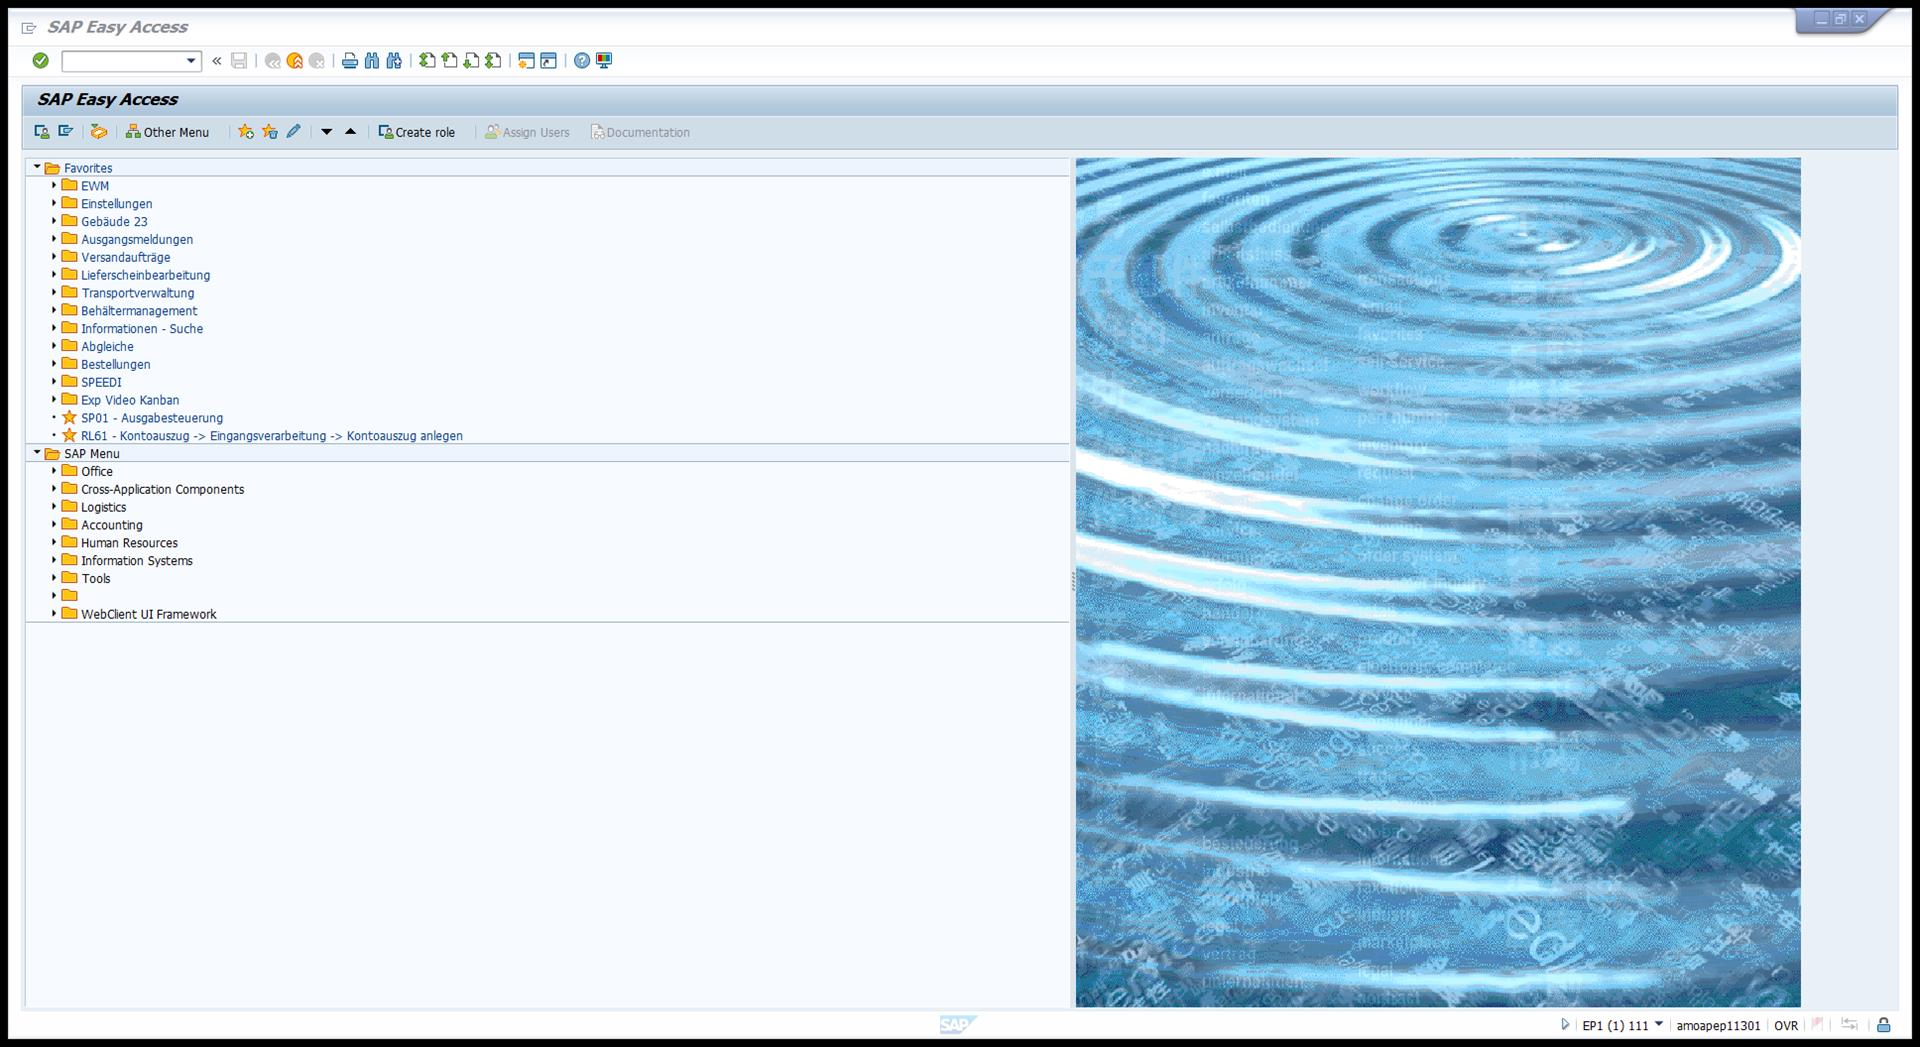
Task: Automated processing of delivery note PDFs from OneDrive, splitting them into individual documents and upload the files in SAP
Workflow: UploadDeliveryNotesToSAP

Step 1 [try]: NApplicationCard - Open VL02N(1) on the element in window 'SAP Easy Access' (saplgpad.exe)

Step 2 [catch]: NApplicationCard - Open VL02N on the element in window 'SAP Easy Access' (saplgpad.exe) (no picture)

Step 3 [catch]: type "VL02N" in window 'SAP Easy Access' (saplgpad.exe) (no picture)

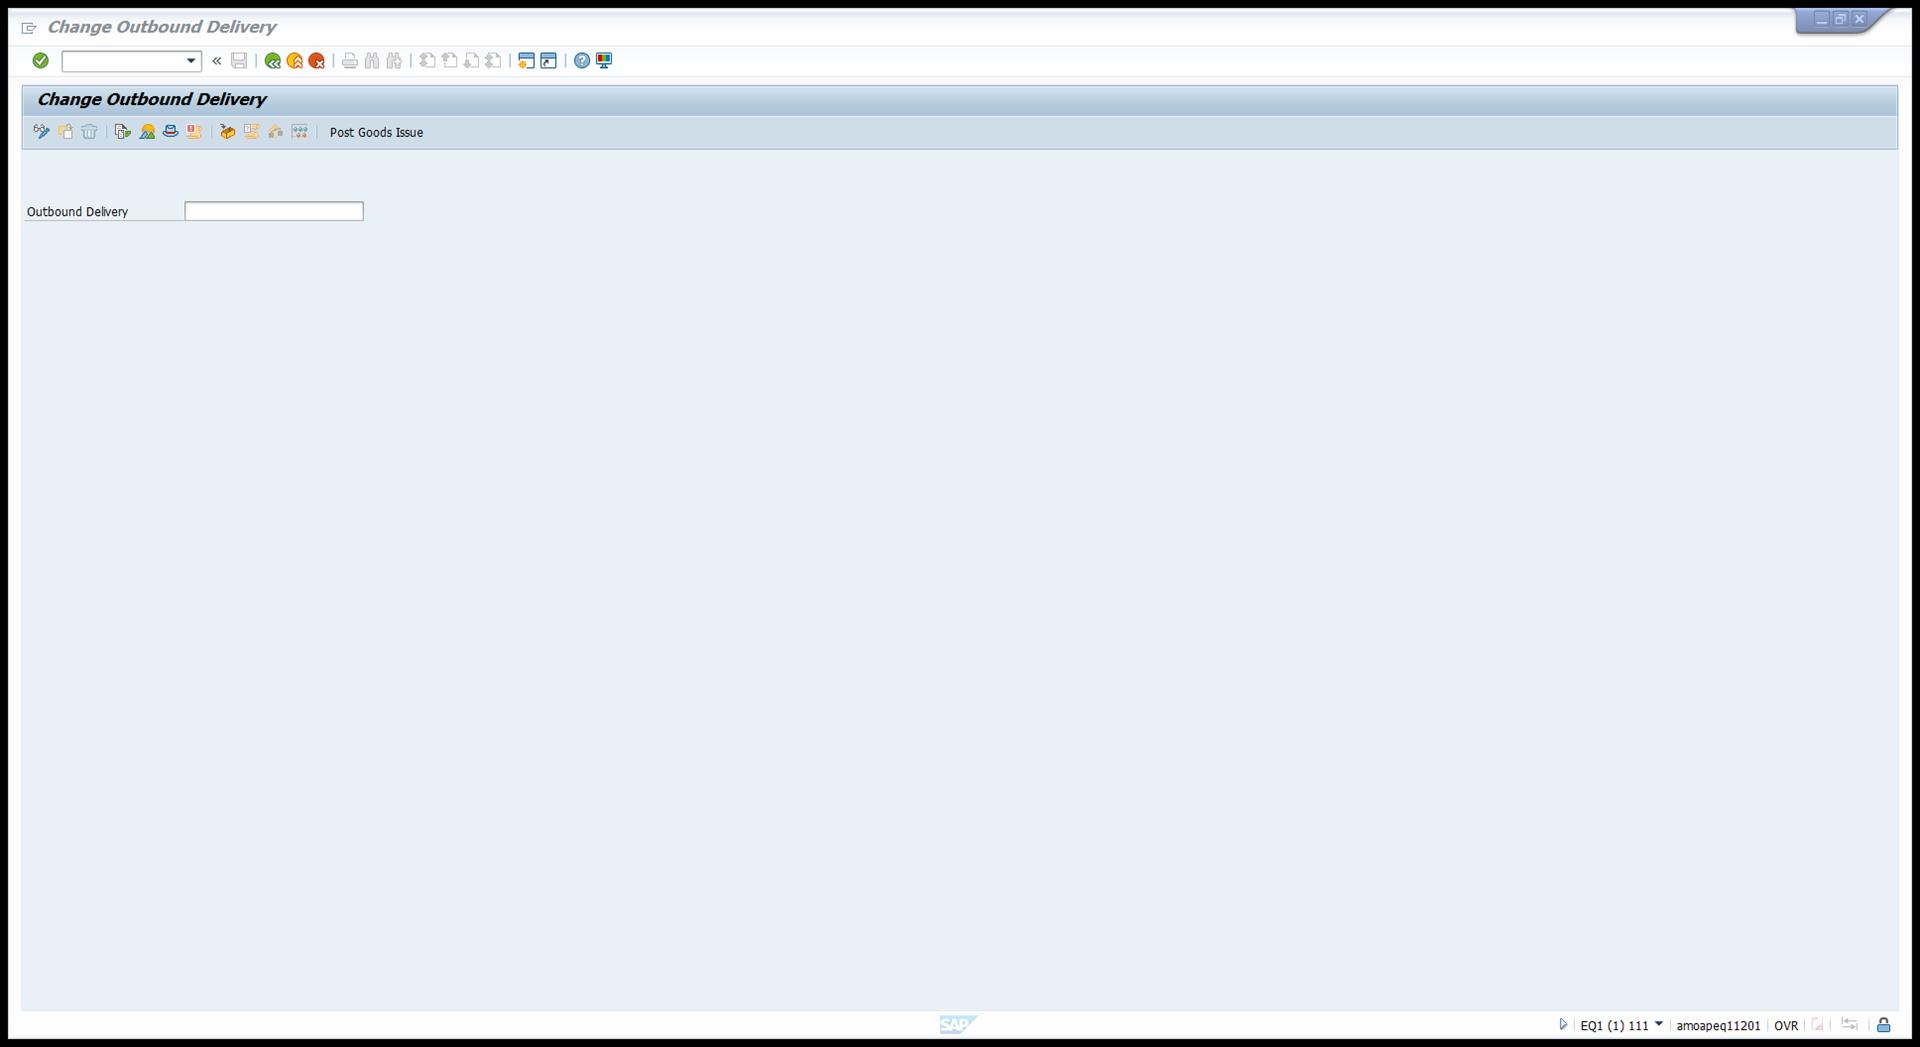
Step 4: NApplicationCard - Enter Delivery Number on the element in window 'Change Outbound Delivery' (saplgpad.exe)

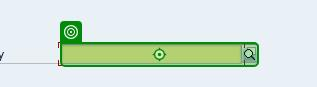
Step 5: type [strDeliveryNumber] in window 'Change Outbound Delivery' (saplgpad.exe)

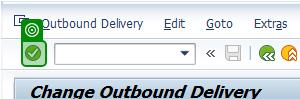
Step 6: SAP Click Toolbar Button - Enter Delivery in window 'Change Outbound Delivery' (saplgpad.exe)

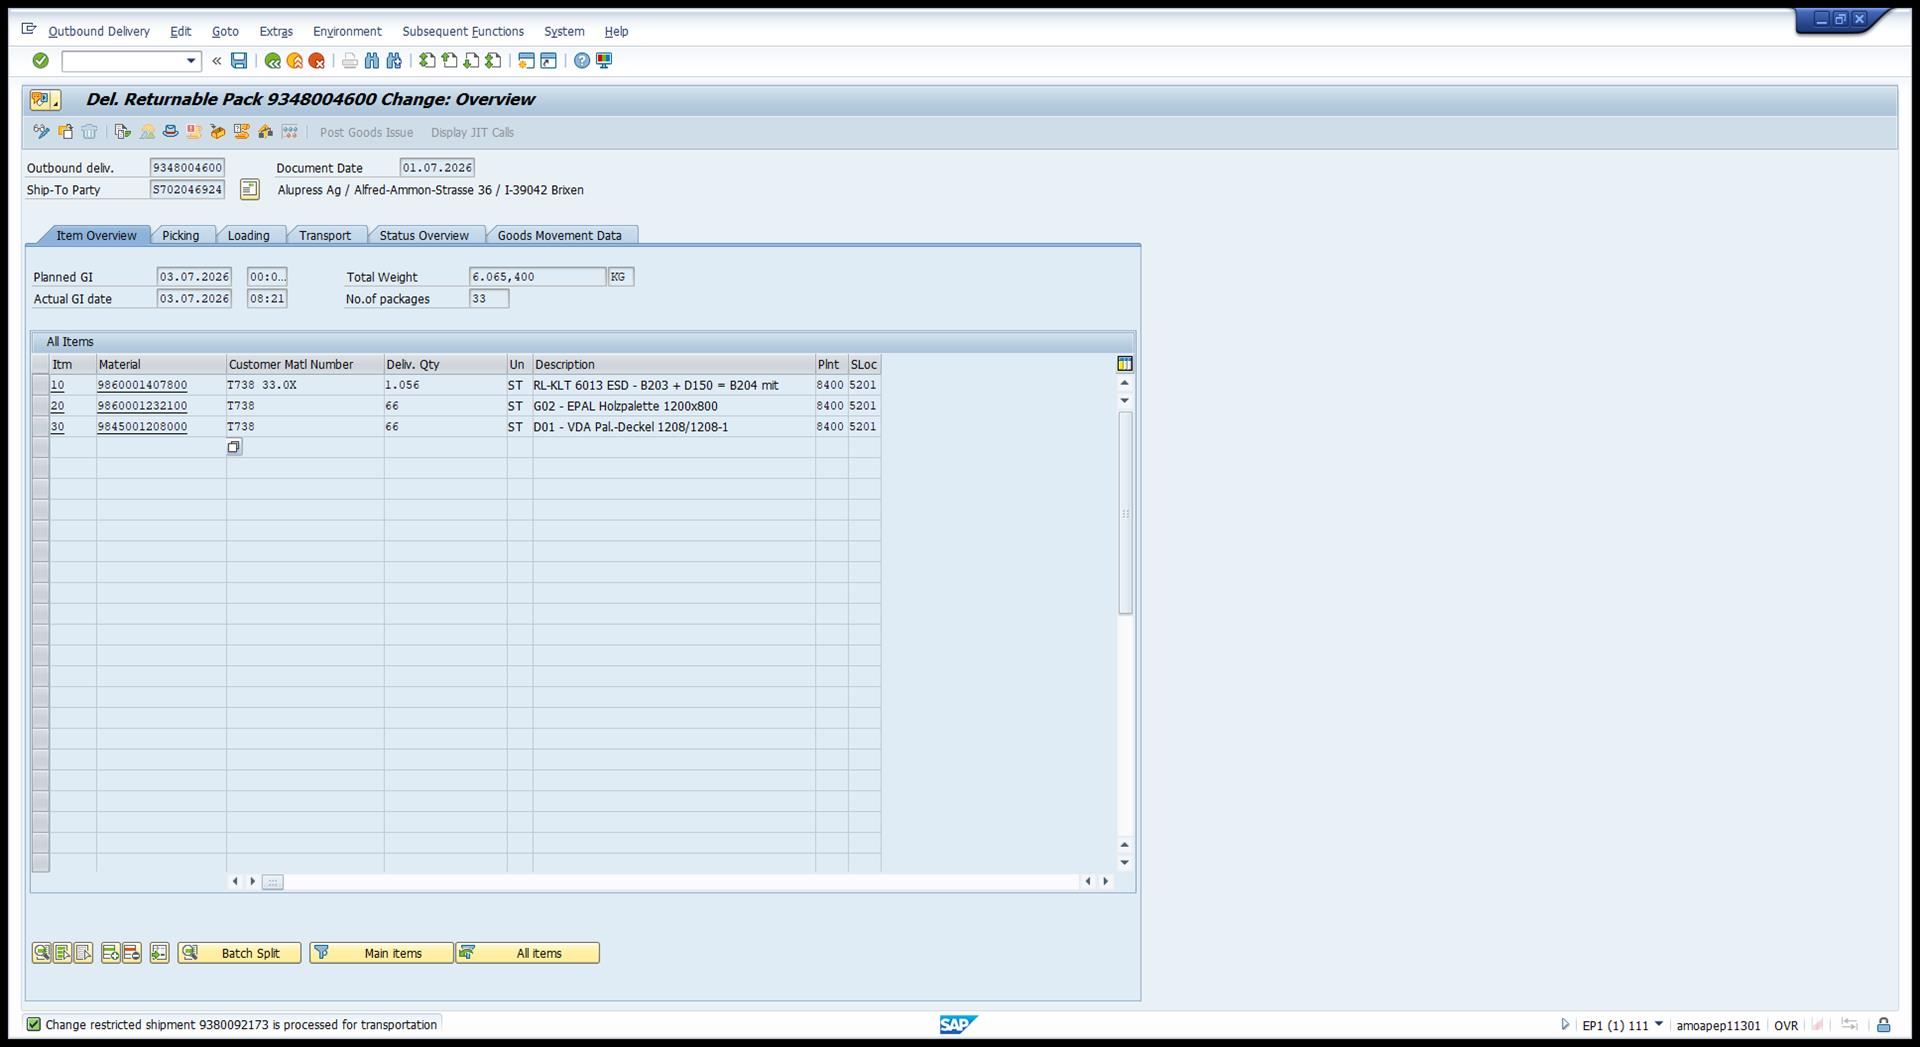
Step 7: NApplicationCard - Upload Delivery Note on the element (saplgpad.exe)

Step 8: click in window 'Del. Returnable Pack * Change: Overview' (saplgpad.exe) (no picture)

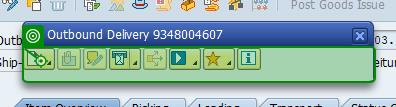
Step 9: click in window 'Del. Returnable Pack * Display: Overview' (saplgpad.exe)

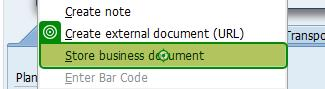
Step 10: click (saplgpad.exe)

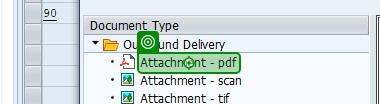
Step 11: click in window 'Archive from Frontend' (saplgpad.exe)

Step 12: type "[strLocalPdfPath.Replace(strDeliveryNumber + ".pdf","")]" in window 'Storing Files in Documents' (saplgpad.exe) (no picture)

Step 13: type "[strDeliveryNumber + ".pdf"]" in window 'Storing Files in Documents' (saplgpad.exe) (no picture)

Step 14: click in window 'Storing Files in Documents' (saplgpad.exe) (no picture)

Step 15: type "Pickup Confirmation" in window 'File Description' (saplgpad.exe) (no picture)

Step 16: click in window 'File Description' (saplgpad.exe) (no picture)

Step 17: get-text from 'File Storage SystemC…' in window 'Archive from Frontend' (saplgpad.exe) (no picture)

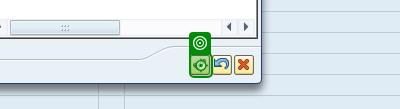
Step 18: click in window 'Archive from Frontend' (saplgpad.exe)
